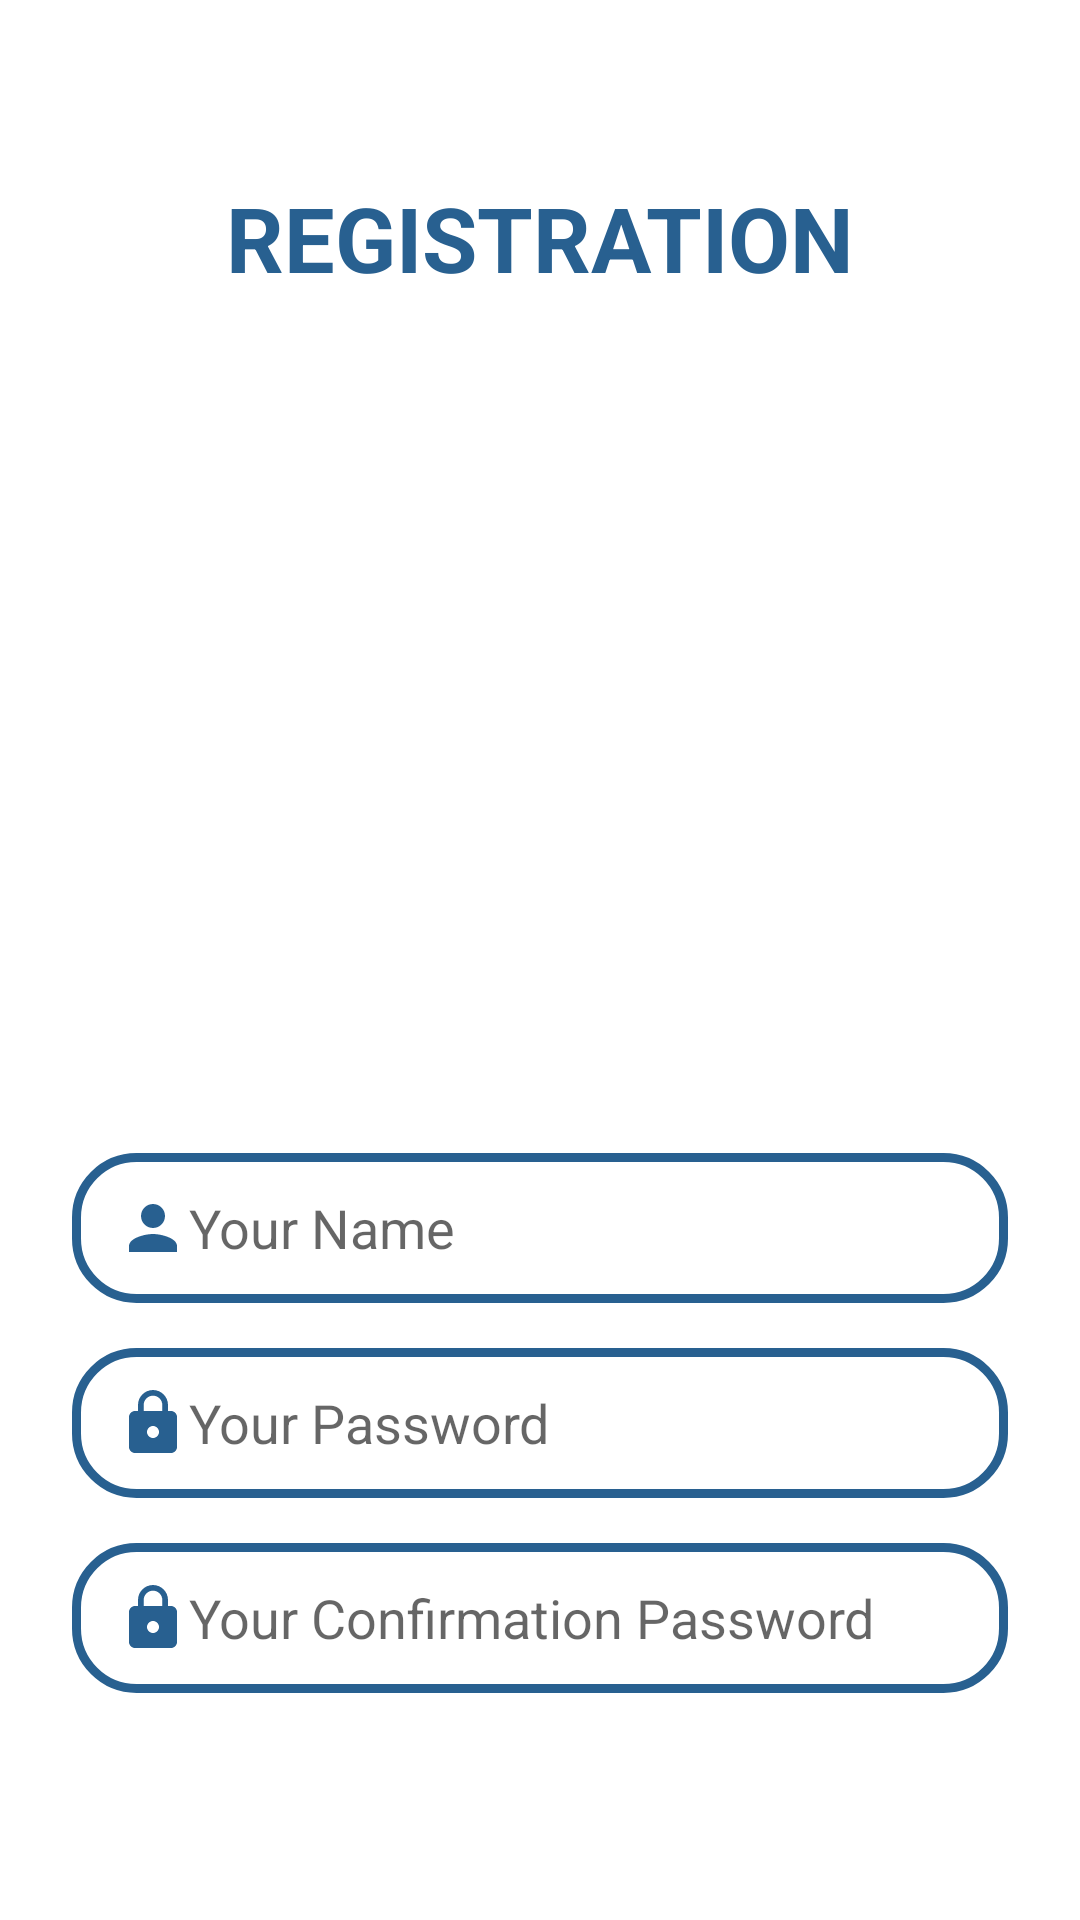

Layout XML and referenced resources for this Android screen:
<!-- AndroidManifest.xml: application theme Theme.GunbakerGame -->
<!-- res/layout/activity_registration.xml -->
<?xml version="1.0" encoding="utf-8"?>
<LinearLayout xmlns:android="http://schemas.android.com/apk/res/android"
    xmlns:tools="http://schemas.android.com/tools"
    android:layout_width="match_parent"
    android:layout_height="match_parent"
    xmlns:app="http://schemas.android.com/apk/res-auto"
    android:orientation="vertical"
    android:padding="24dp">


    <TextView
        android:id="@+id/textView"
        android:layout_width="wrap_content"
        android:layout_height="wrap_content"
        android:layout_gravity="center_horizontal"
        android:layout_marginVertical="35dp"
        android:text="@string/registration"
        android:textColor="@color/blueSky"
        android:textSize="30sp"
        android:textStyle="bold" />

    <ImageView
        android:id="@+id/imageView1"
        android:layout_width="200dp"
        android:layout_height="200dp"
        android:layout_gravity="center"
        android:layout_marginBottom="50dp"
        android:src="@drawable/person" />


    <EditText
        android:id="@+id/editTextNameUser"
        android:layout_width="match_parent"
        android:layout_height="50dp"
        android:layout_marginBottom="15dp"
        android:background="@drawable/custom_edittext"
        android:drawableLeft="@drawable/ic_baseline_person_24"
        android:ems="10"
        android:hint="@string/hintNameFormRegistration"
        android:inputType="textPersonName"
        android:paddingLeft="15dp" />

    <EditText
        android:id="@+id/editTextPassword"
        android:layout_width="match_parent"
        android:layout_height="50dp"
        android:layout_marginBottom="15dp"
        android:background="@drawable/custom_edittext"
        android:drawableLeft="@drawable/ic_baseline_lock_24"
        android:ems="10"
        android:hint="@string/hintPasswordFormRegistration"
        android:inputType="textPassword"
        android:paddingLeft="15dp" />

    <EditText
        android:id="@+id/editTextConfirmationPassword"
        android:layout_width="match_parent"
        android:layout_height="50dp"
        android:layout_marginBottom="15dp"
        android:background="@drawable/custom_edittext"
        android:drawableLeft="@drawable/ic_baseline_lock_24"
        android:ems="10"
        android:hint="@string/hintConfirmationPasswordFormRegistration"
        android:inputType="textPassword"
        android:paddingLeft="15dp"
        />

    <Button
        android:id="@+id/registerButton"
        android:layout_width="wrap_content"
        android:layout_height="wrap_content"
        android:layout_gravity="center"
        android:layout_marginVertical="20dp"
        android:backgroundTint="@color/blueSky"
        android:text="@string/registerButton" />

    <LinearLayout
        android:layout_width="wrap_content"
        android:layout_height="wrap_content"
        android:layout_gravity="center_horizontal"
        android:orientation="horizontal">

        <TextView
            android:layout_width="wrap_content"
            android:layout_height="wrap_content"
            android:text="@string/haveRegistered" />

        <TextView
            android:id="@+id/pleaseLogin"
            android:layout_width="wrap_content"
            android:layout_height="wrap_content"
            android:layout_marginLeft="3dp"
            android:text="@string/here"
            android:textColor="@color/blueSky" />

    </LinearLayout>
</LinearLayout>
<!-- resources referenced by this layout -->
<resources>
  <color name="blueSky">#286090</color>
  <!-- drawable custom_edittext (drawable) -->
  <?xml version="1.0" encoding="utf-8"?>
  <shape xmlns:android="http://schemas.android.com/apk/res/android"
      android:shape="rectangle">
      <stroke android:width="3dp"
          android:color="@color/blueSky"
          />
      <corners
          android:radius="20dp"
          />
  </shape>
  <!-- drawable ic_baseline_lock_24 (drawable) -->
  <vector android:height="24dp" android:tint="@color/blueSky"
      android:viewportHeight="24" android:viewportWidth="24"
      android:width="24dp" xmlns:android="http://schemas.android.com/apk/res/android">
      <path android:fillColor="@android:color/white" android:pathData="M18,8h-1L17,6c0,-2.76 -2.24,-5 -5,-5S7,3.24 7,6v2L6,8c-1.1,0 -2,0.9 -2,2v10c0,1.1 0.9,2 2,2h12c1.1,0 2,-0.9 2,-2L20,10c0,-1.1 -0.9,-2 -2,-2zM12,17c-1.1,0 -2,-0.9 -2,-2s0.9,-2 2,-2 2,0.9 2,2 -0.9,2 -2,2zM15.1,8L8.9,8L8.9,6c0,-1.71 1.39,-3.1 3.1,-3.1 1.71,0 3.1,1.39 3.1,3.1v2z"/>
  </vector>
  <!-- drawable ic_baseline_person_24 (drawable) -->
  <vector android:height="24dp" android:tint="@color/blueSky"
      android:viewportHeight="24" android:viewportWidth="24"
      android:width="24dp" xmlns:android="http://schemas.android.com/apk/res/android">
      <path android:fillColor="@android:color/white" android:pathData="M12,12c2.21,0 4,-1.79 4,-4s-1.79,-4 -4,-4 -4,1.79 -4,4 1.79,4 4,4zM12,14c-2.67,0 -8,1.34 -8,4v2h16v-2c0,-2.66 -5.33,-4 -8,-4z"/>
  </vector>
  <string name="haveRegistered">If you have registered, please login</string>
  <string name="here">here</string>
  <string name="hintConfirmationPasswordFormRegistration">Your Confirmation Password</string>
  <string name="hintNameFormRegistration">Your Name</string>
  <string name="hintPasswordFormRegistration">Your Password</string>
  <string name="registerButton">Register</string>
  <string name="registration">REGISTRATION</string>
  <style name="Theme.GunbakerGame" parent="Theme.MaterialComponents.DayNight.DarkActionBar">
          
          <item name="colorPrimary">@color/purple_500</item>
          <item name="colorPrimaryVariant">@color/purple_700</item>
          <item name="colorOnPrimary">@color/white</item>
          
          <item name="colorSecondary">@color/teal_200</item>
          <item name="colorSecondaryVariant">@color/teal_700</item>
          <item name="colorOnSecondary">@color/black</item>
          
          <item name="android:statusBarColor">?attr/colorPrimaryVariant</item>
          
      </style>
  <color name="purple_500">#FF6200EE</color>
  <color name="purple_700">#FF3700B3</color>
  <color name="white">#FFFFFFFF</color>
  <color name="teal_200">#FF03DAC5</color>
  <color name="teal_700">#FF018786</color>
  <color name="black">#FF000000</color>
</resources>
